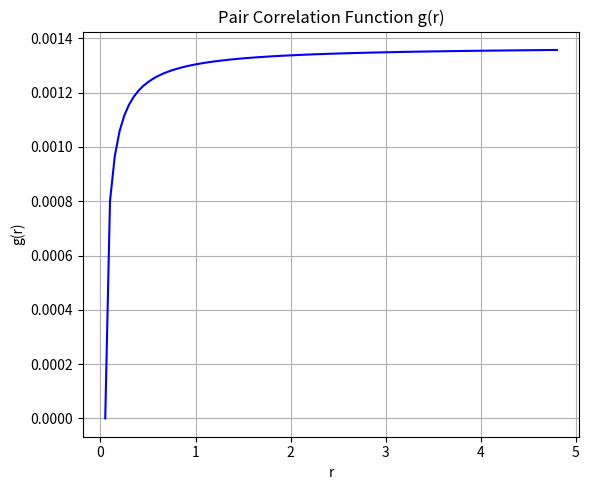

Reproduce this figure in Python.

import math
import matplotlib.pyplot as plt
import numpy as np 

# Simulation Settings 
box_size = 6.0
dt = 0.005
steps = 10000
sample_per = 10  # (this will be used for plotting intervals)


# constants
steps = 100
dr =0.05
Num_particles=27
Volume = box_size**3
origin_particle =0
counter = 0
nbin = 100


# arrays
B_nbin =  np.zeros(nbin)
r_xj = []
r_values = []
g_r = [] 
nbins = [] 

# Step 1: Initialize particles in a staggered checkerboard 
particle_points = []
for i in range(1, 6, 2):
    for j in range(1, 6, 2):
        for k in range(1, 6, 2):
            if k == 3:
                particle_points.append((i, j + 0.75, k))
            else:
                particle_points.append((i, j, k))

N = len(particle_points)

# Initial velocities: all zero
vx = [0.0] * N
vy = [0.0] * N
vz = [0.0] * N

# Energy trackers
kinetic_energy_list = []
potential_energy_list = []

# Main Simulation Loop
for step in range(steps):
    ax = [0.0] * N
    ay = [0.0] * N
    az = [0.0] * N
    potential_energy = 0.0
    kinetic_energy = 0.0

    # Lennard-Jones force calculation
    for i in range(N):
        for j in range(i + 1, N):
            rx = particle_points[i][0] - particle_points[j][0]
            ry = particle_points[i][1] - particle_points[j][1]
            rz = particle_points[i][2] - particle_points[j][2]
            r = math.sqrt(rx**2 + ry**2 + rz**2)

            if r != 0:
                inv_r6 = (1 / r)**6
                inv_r12 = inv_r6**2
                f_mag = 24 * (2 * inv_r12 - inv_r6) / r

                fx = f_mag * (rx / r)
                fy = f_mag * (ry / r)
                fz = f_mag * (rz / r)

                ax[i] += fx
                ay[i] += fy
                az[i] += fz

                ax[j] -= fx  # Apply Newton's third law
                ay[j] -= fy
                az[j] -= fz

                potential_energy += 4 * (inv_r12 - inv_r6)

    # Update velocity and position
    new_positions = []
    for i in range(N):
        vx[i] += ax[i] * dt
        vy[i] += ay[i] * dt
        vz[i] += az[i] * dt

        kinetic_energy += 0.5 * (vx[i]**2 + vy[i]**2 + vz[i]**2)

        # Update positions
        x_new = particle_points[i][0] + vx[i] * dt
        y_new = particle_points[i][1] + vy[i] * dt
        z_new = particle_points[i][2] + vz[i] * dt

        # Wall bounce conditions
        if x_new <= 0 or x_new >= box_size:
            vx[i] *= -1
            x_new = max(0, min(x_new, box_size))

        if y_new <= 0 or y_new >= box_size:
            vy[i] *= -1
            y_new = max(0, min(y_new, box_size))

        if z_new <= 0 or z_new >= box_size:
            vz[i] *= -1
            z_new = max(0, min(z_new, box_size))

        new_positions.append((x_new, y_new, z_new))  # Correct list

    particle_points = new_positions  # Update all positions at once

    # Sample energies at regular intervals
    if step % sample_per == 0:
        kinetic_energy_list.append(kinetic_energy)
        potential_energy_list.append(potential_energy)


        #for i in range(steps):
for step in range(100):

        
        point  = step % 27

        if point == 0:
            origin_particle +=1

        if origin_particle != point:
             
            print("j:", point, "origin_particle", origin_particle)
            rx = particle_points[origin_particle][0] - particle_points[point][0]
            ry = particle_points[origin_particle][1] - particle_points[point][1]
            rz = particle_points[origin_particle][2] - particle_points[point][2]
        
            r_xj.append((rx**2 + ry**2+rz**2)**(0.5))


            #nbin = int(r_xj[counter]/dr)+1
            nbin = counter + 1
            B_nbin[nbin] = B_nbin[nbin]+1
            r_values.append(nbin*dr)

            r_outer = (counter+1)*dr
            r_inner = counter*dr

            shell_vol = 4*np.pi*(r_outer**3-r_inner**3)/3


            #p_r = (B_nbin[counter])/(Num_particles * 4*np.pi*((r_values[counter]*dr)**2) * dr)

            p_r = (B_nbin[counter])/(Num_particles * 4*np.pi*((nbin*dr)**2) * dr)
            g_r.append(((shell_vol)/Num_particles)*p_r)
            counter += 1




plt.figure(figsize=(6, 5))
plt.plot(r_values, g_r, label="g(r)", color='blue')
plt.xlabel("r")
plt.ylabel("g(r)")
plt.title("Pair Correlation Function g(r)")
plt.grid(True)
plt.tight_layout()
plt.show()

